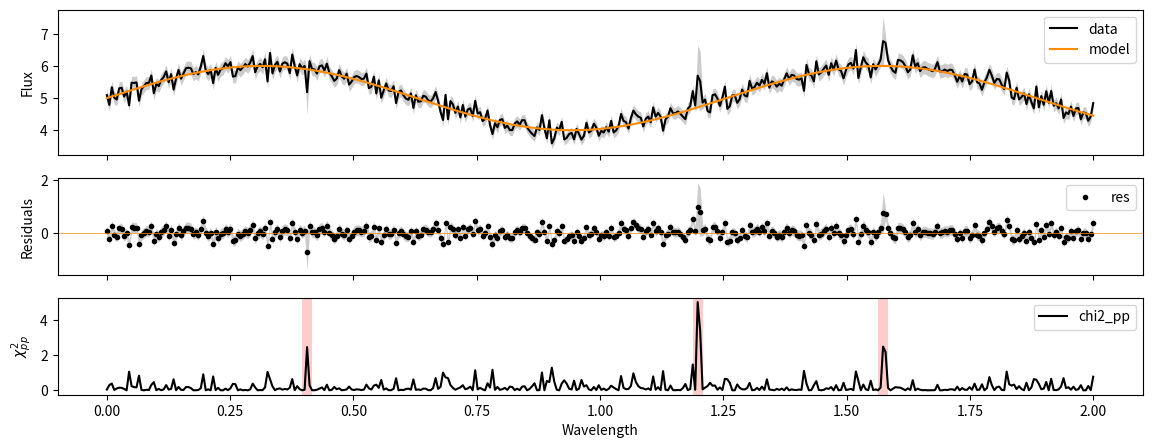

Generate this figure with matplotlib:
import numpy as np

class LocalCovarianceKernel:
    def __init__(self, wave, flux, err, lck_width=2):
        self.wave = wave
        self.flux = flux
        self.err = err
        self.err[self.err == 0] = np.nan
        self.err2_inv = 1 / err**2
        self.lck_width = lck_width
        self.lck_width_wavelength = lck_width * np.nanmean(np.diff(self.wave))

    def gaussian_kernel(self, x, mu, sigma_wavelength=1.0):
        
        return np.exp(-(x - mu)**2 / (2 * sigma_wavelength**2))

    def merge_regions(self, regions, chi2_pp):
        
        regions = np.sort(regions, axis=0)
        merged = []
        chi2_region = []

        def add_region(merged, chi2_region, region):
            merged.append(region)
            mask_region = (self.wave >= region[0]) & (self.wave <= region[1])
            chi2_region.append(np.nanmax(chi2_pp[mask_region]))
            return merged, chi2_region

        for i, region in enumerate(regions):
            if i > 0:
                if region[0] <= current_region[1]:  # Check if regions overlap
                    current_region = np.array([current_region[0], max(current_region[1], region[1])])
                else:
                    current_region = region
                    merged, chi2_region = add_region(merged, chi2_region, current_region)
            else:
                current_region = region
                merged, chi2_region = add_region(merged, chi2_region, current_region)

        return np.array(merged), np.array(chi2_region)

    def select_max_regions(self, regions, chi2_regions, n_max_regions=5):
        chi2_sort = np.argsort(chi2_regions)[::-1]
        regions = regions[chi2_sort][:n_max_regions]
        chi2_regions = chi2_regions[chi2_sort][:n_max_regions]
        # print(regions)
        wave_sort = np.argsort(regions[:, 0])
        regions = regions[wave_sort]
        chi2_regions = chi2_regions[wave_sort]

        return regions, chi2_regions

    def scale_factors_regions(self, regions, chi2_regions):
        s_lck = np.ones(self.wave.shape)
        for region, chi2_region in zip(regions, chi2_regions):
            mask_region = (self.wave >= region[0]) & (self.wave <= region[1])
            s_lck[mask_region] = np.sqrt(chi2_region) * self.gaussian_kernel(self.wave[mask_region], np.median(self.wave[mask_region]), self.lck_width_wavelength / 2.355)
        return s_lck

    def __call__(self, m_flux, n_max_regions=None):
        self.n_max_regions = n_max_regions
        res = self.flux - m_flux
        nans = np.isnan(res)

        chi2_pp = res**2 * self.err2_inv
    
        mean_chi2_pp = np.nanmean(chi2_pp)
        std_chi2_pp = np.nanstd(chi2_pp)

        self.mask = chi2_pp > (5 * std_chi2_pp) + mean_chi2_pp
        lck_center = self.wave[self.mask]
        self.regions = np.array([lck_center - self.lck_width_wavelength / 2, lck_center + self.lck_width_wavelength / 2]).T
        if len(self.regions) == 0:
            return np.ones(self.wave.shape)
        self.regions, self.chi2_regions = self.merge_regions(self.regions, chi2_pp)

        if self.n_max_regions is not None:
            self.regions, self.chi2_regions = self.select_max_regions(self.regions, self.chi2_regions, self.n_max_regions)
        self.s_regions = self.scale_factors_regions(self.regions, self.chi2_regions)
        print(f' Regions: {self.regions}')
        print(f' Chi2 regions: {self.chi2_regions}')
        print(f' Scaling factors: {self.s_regions[self.mask]}')
        mask_rest = ~self.mask
        chi2_rest = np.nansum(chi2_pp[mask_rest]) / np.sum(mask_rest)
        self.s_rest = np.sqrt(chi2_rest)

        self.s = np.where(self.mask, self.s_regions, self.s_rest)
        return self.s
    
if __name__ == '__main__':
    import matplotlib.pyplot as plt
    
    
    np.random.seed(1234)
    wave = np.linspace(0, 2, 400)
    p = 0.2
    flux = 5.0 + np.sin(wave / p)
    snr = 5.0
    
    model = flux.copy()
    
    noise = np.random.normal(0, 1/snr, wave.shape)
    flux += noise
    err = np.sqrt(flux) / snr * np.ones(wave.shape)
    
    # add outliers
    def add_random_outlier(flux, amplitude=1.0, width=2, n_outliers=2):
        n_outliers = np.random.randint(1, n_outliers)
        for i in range(n_outliers):
            i = np.random.randint(0, len(flux))
            flux[i:i+width] += np.random.normal(amplitude, amplitude/2)
        return flux
    flux = add_random_outlier(flux, 1.0, 2, 5)
    # flux[1008:1016] += 1.0
    
    res = flux - model
    chi2_pp = res**2 * err**-2
    
    
    lck = LocalCovarianceKernel(wave, flux, err, lck_width=4)
    lck.s = lck(model, n_max_regions=5)
    print(f' Scaling factors:')
    print(f' Outliers: {lck.s_regions[lck.mask]}')
    print(f' Rest: {lck.s_rest:.2f}')
    # print(lck.s)
    
    fig, ax = plt.subplots(3,1, figsize=(14,5), sharex=True, gridspec_kw={'height_ratios':[3,2,2]})
    ax[0].plot(wave, flux, label='data', color='k')
    ax[0].fill_between(wave, flux - lck.s*err, flux + lck.s*err, alpha=0.2, color='k', lw=0)
    ax[0].plot(wave, model, label='model', color='darkorange')
    ax[0].legend()
    
    ax[1].plot(wave, res, '.', label='res', color='k')
    ax[1].fill_between(wave, res - lck.s*err, res + lck.s*err, alpha=0.2, color='k', lw=0)
    ax[1].axhline(0, color='darkorange', ls='-', lw=0.5)
    ax[1].legend()
    
    # ax[2].plot(wave, lck.s, label='lck.s', color='k')
    # ax[2].legend()
    ax[2].plot(wave, chi2_pp, label='chi2_pp', color='k')
    for region in lck.regions:
        ax[2].axvspan(region[0], region[1], alpha=0.2, color='r', lw=0)
    ax[2].legend()
    ax[0].set_ylabel('Flux')
    ax[1].set_ylabel('Residuals')
    ax[2].set_ylabel(r'$\chi^2_{pp}$')
    ax[2].set_xlabel('Wavelength')
    plt.show()
